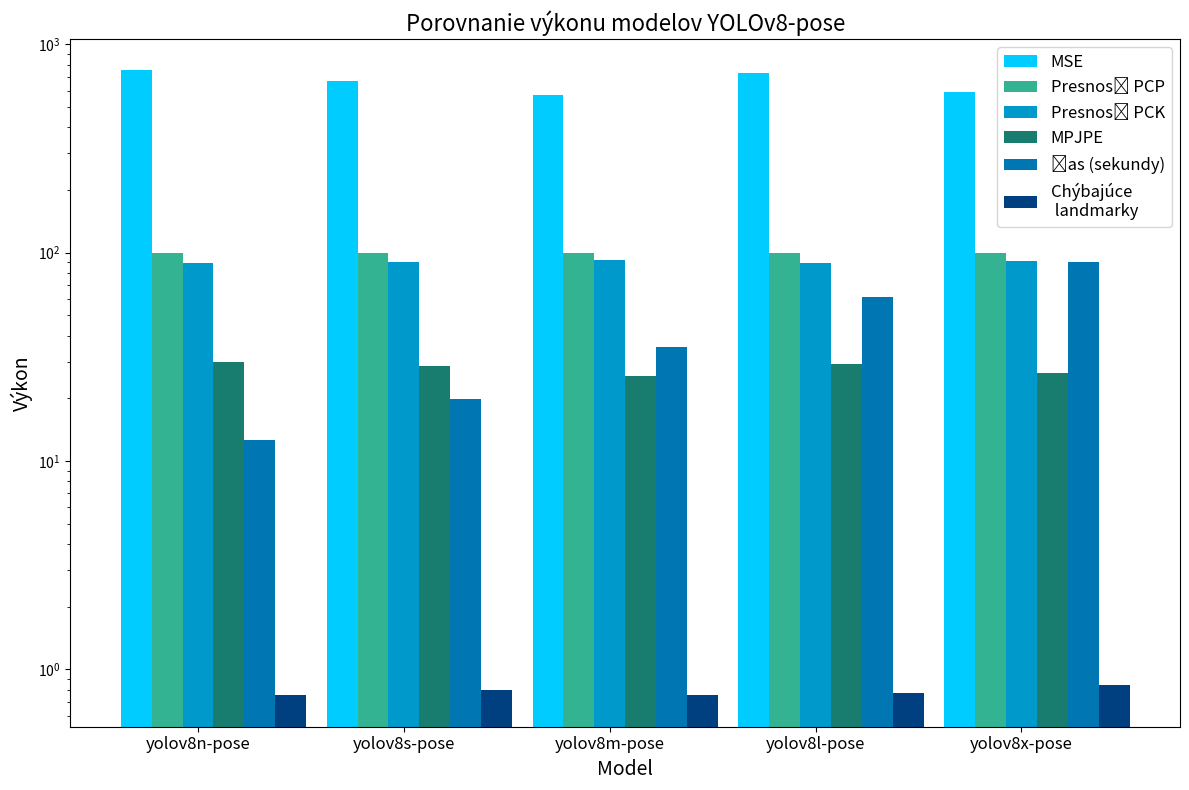

Write the Python code that produced this figure.
import matplotlib.pyplot as plt
import numpy as np
from matplotlib.colors import ListedColormap

# Data
models = ['yolov8n-pose', 'yolov8s-pose', 'yolov8m-pose', 'yolov8l-pose', 'yolov8x-pose']
metrics = ['MSE', 'Presnosť PCP', 'Presnosť PCK', 'MPJPE', 'Čas (sekundy)', 'Chýbajúce \n landmarky']
values = {
    'yolov8n-pose': [750.71, 100.0, 88.92, 29.84, 12.60, 0.75],
    'yolov8s-pose': [669.96, 100.0, 89.99, 28.44, 19.82, 0.8],
    'yolov8m-pose': [572.34, 100.0, 92.46, 25.71, 35.16, 0.75],
    'yolov8l-pose': [727.32, 100.0, 89.30, 29.21, 60.97, 0.77],
    'yolov8x-pose': [588.22, 100.0, 91.07, 26.51, 90.14, 0.84]
}

# Define green-blue color palette
green_blue_colors =[ '#00ccff', '#34b393','#0099cc','#187d6e', '#0077b3', '#004080']
cmap = ListedColormap(green_blue_colors)

# Plotting
fig, ax = plt.subplots(figsize=(12, 8))

bar_width = 0.15
index = np.arange(len(models))

for i, metric in enumerate(metrics):
    ax.bar(index + i * bar_width, [values[model][i] for model in models], bar_width, label=metric, color=cmap(i))

ax.set_xlabel('Model', fontsize=14)
ax.set_ylabel('Výkon', fontsize=14)
ax.set_title('Porovnanie výkonu modelov YOLOv8-pose', fontsize=16)
ax.set_xticks(index + 2 * bar_width)
ax.set_xticklabels(models, fontsize=12)
ax.legend(fontsize=12)
ax.set_yscale('log')  # Set y-axis scale to logarithmic

plt.tight_layout()
plt.show()
